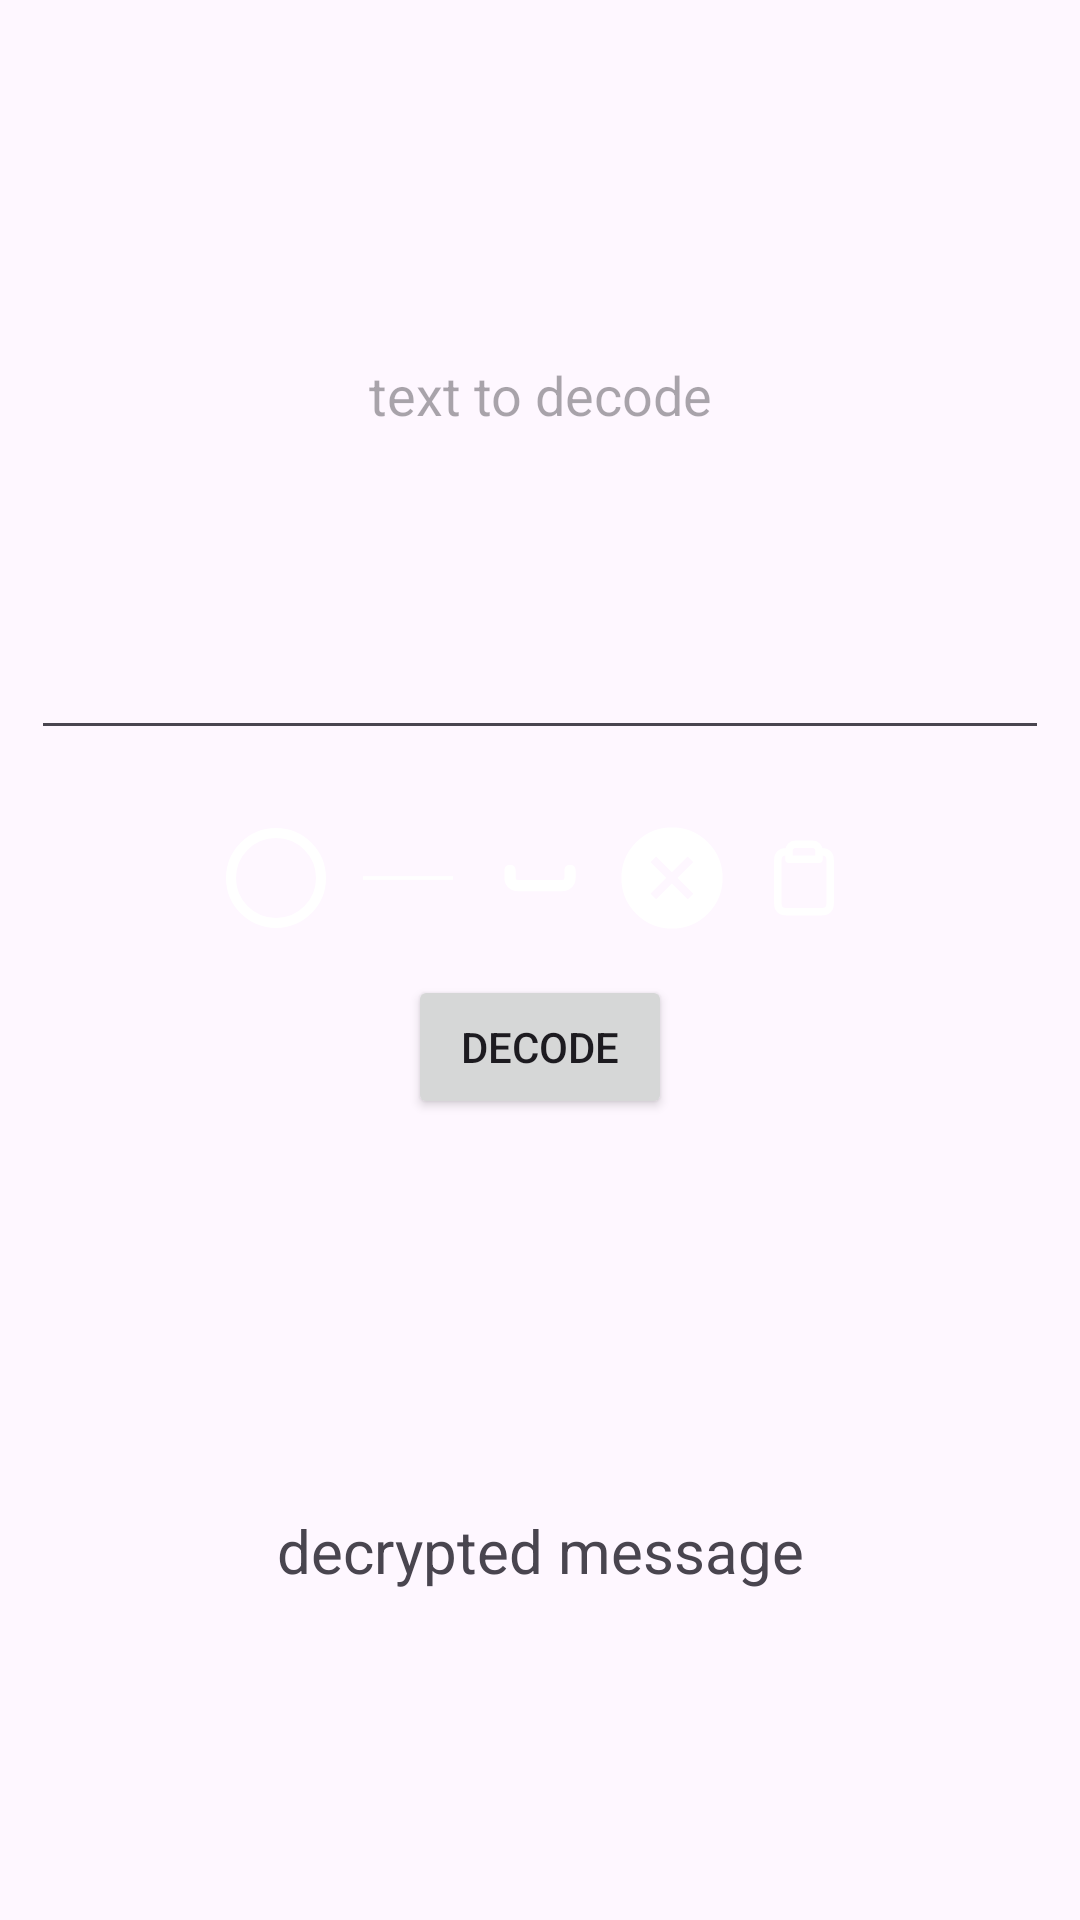

This screen was rendered from an Android layout file. Write that file and the resources it references.
<!-- AndroidManifest.xml: application theme Theme.MorseCodeTorchApp -->
<!-- res/layout/activity_decode.xml -->
<?xml version="1.0" encoding="utf-8"?>
<androidx.constraintlayout.widget.ConstraintLayout xmlns:android="http://schemas.android.com/apk/res/android"
    xmlns:app="http://schemas.android.com/apk/res-auto"
    xmlns:tools="http://schemas.android.com/tools"
    android:layout_width="match_parent"
    android:layout_height="match_parent"
    tools:context=".DecodeActivity">
    <LinearLayout
        android:layout_width="match_parent"
        android:layout_height="match_parent"
        android:gravity="center|center_horizontal|center_vertical"
        android:orientation="vertical">


        <EditText
            android:id="@+id/textView"
            style="@style/Widget.AppCompat.EditText"
            android:layout_width="match_parent"
            android:layout_height="wrap_content"
            android:layout_margin="5pt"
            android:layout_weight="1"
            android:ems="10"
            android:gravity="center"
            android:hint="text to decode"
            android:inputType="textMultiLine"
            android:selectAllOnFocus="false"
            android:singleLine="false"
            android:textAlignment="center" />

        <LinearLayout
            android:layout_width="wrap_content"
            android:layout_height="wrap_content"
            android:layout_margin="5pt"
            android:orientation="vertical">

            <LinearLayout
                android:layout_width="match_parent"
                android:layout_height="match_parent"
                android:layout_weight="2"
                android:orientation="horizontal">

                <ImageButton
                    android:id="@+id/pointButton"
                    android:layout_width="40dp"
                    android:layout_height="40dp"
                    android:layout_gravity="center"
                    android:layout_margin="2dp"
                    android:background="#00FFFFFF"
                    android:src="@drawable/point" />

                <ImageButton
                    android:id="@+id/lineButton"
                    android:layout_width="40dp"
                    android:layout_height="40dp"
                    android:layout_gravity="center"
                    android:layout_margin="2dp"
                    android:background="#00FFFFFF"
                    android:src="@drawable/line" />

                <ImageButton
                    android:id="@+id/spaceButton"
                    android:layout_width="40dp"
                    android:layout_height="40dp"
                    android:layout_gravity="center"
                    android:layout_margin="2dp"
                    android:background="#00FFFFFF"
                    android:src="@drawable/spaceabr" />

                <ImageButton
                    android:id="@+id/cancelButton"
                    android:layout_width="40dp"
                    android:layout_height="40dp"
                    android:layout_gravity="center"
                    android:layout_margin="2dp"
                    android:background="#00FFFFFF"
                    android:src="@drawable/cancel" />

                <ImageButton
                    android:id="@+id/imageButton"
                    android:layout_width="40dp"
                    android:layout_height="40dp"
                    android:layout_gravity="center"
                    android:layout_margin="2dp"
                    android:background="#00FFFFFF"
                    android:src="@drawable/clipboard" />
            </LinearLayout>

            <LinearLayout
                android:layout_width="match_parent"
                android:layout_height="match_parent"
                android:gravity="center"
                android:orientation="horizontal">

                <Button
                    android:id="@+id/button3"
                    android:layout_width="wrap_content"
                    android:layout_height="wrap_content"
                    android:layout_margin="5pt"
                    android:onClick="decodeText"
                    android:text="decode" />

            </LinearLayout>


        </LinearLayout>

        <TextView
            android:id="@+id/textView3"
            android:layout_width="match_parent"
            android:layout_height="wrap_content"
            android:layout_margin="5pt"
            android:layout_weight="1"
            android:gravity="center"
            android:text="decrypted message"
            android:textAlignment="center"
            android:textAllCaps="false"
            android:textSize="20sp" />
    </LinearLayout>
</androidx.constraintlayout.widget.ConstraintLayout>
<!-- resources referenced by this layout -->
<resources>
  <!-- drawable cancel (drawable) -->
  <vector android:height="40dp" android:viewportHeight="32"
      android:viewportWidth="32" android:width="40dp" xmlns:android="http://schemas.android.com/apk/res/android">
      <path android:fillColor="#ffffff"
          android:pathData="M16,29c-7.18,0 -13,-5.82 -13,-13s5.82,-13 13,-13 13,5.82 13,13 -5.82,13 -13,13zM21.961,12.209c0.244,-0.244 0.244,-0.641 0,-0.885l-1.328,-1.327c-0.244,-0.244 -0.641,-0.244 -0.885,0l-3.761,3.761 -3.761,-3.761c-0.244,-0.244 -0.641,-0.244 -0.885,0l-1.328,1.327c-0.244,0.244 -0.244,0.641 0,0.885l3.762,3.762 -3.762,3.76c-0.244,0.244 -0.244,0.641 0,0.885l1.328,1.328c0.244,0.244 0.641,0.244 0.885,0l3.761,-3.762 3.761,3.762c0.244,0.244 0.641,0.244 0.885,0l1.328,-1.328c0.244,-0.244 0.244,-0.641 0,-0.885l-3.762,-3.76 3.762,-3.762z"
          android:strokeColor="#ffffff" android:strokeWidth="1"/>
  </vector>
  <!-- drawable clipboard (drawable) -->
  <vector android:height="30dp" android:viewportHeight="24"
      android:viewportWidth="24" android:width="30dp" xmlns:android="http://schemas.android.com/apk/res/android">
      <path android:fillColor="#00000000"
          android:pathData="M8,5C7.012,5.001 6.494,5.013 6.092,5.218C5.716,5.41 5.41,5.716 5.218,6.092C5,6.52 5,7.08 5,8.2V17.8C5,18.92 5,19.48 5.218,19.908C5.41,20.284 5.716,20.59 6.092,20.782C6.52,21 7.08,21 8.2,21H15.8C16.92,21 17.48,21 17.908,20.782C18.284,20.59 18.59,20.284 18.782,19.908C19,19.48 19,18.92 19,17.8V8.2C19,7.08 19,6.52 18.782,6.092C18.59,5.716 18.284,5.41 17.908,5.218C17.506,5.013 16.988,5.001 16,5M8,5V7H16V5M8,5V4.707C8,4.254 8.18,3.82 8.5,3.5C8.82,3.18 9.254,3 9.707,3H14.293C14.746,3 15.18,3.18 15.5,3.5C15.82,3.82 16,4.254 16,4.707V5"
          android:strokeColor="#ffffff" android:strokeLineCap="round"
          android:strokeLineJoin="round" android:strokeWidth="2"/>
  </vector>
  <!-- drawable line (drawable) -->
  <vector android:height="30dp" android:viewportHeight="290.66"
      android:viewportWidth="290.66" android:width="30dp" xmlns:android="http://schemas.android.com/apk/res/android">
      <path android:fillColor="#ffffff"
          android:pathData="M0,139.47h290.66v11.71h-290.66z"
          android:strokeColor="#ffffff" android:strokeWidth="1"/>
  </vector>
  <!-- drawable point (drawable) -->
  <vector android:height="40dp" android:viewportHeight="24"
      android:viewportWidth="24" android:width="40dp" xmlns:android="http://schemas.android.com/apk/res/android">
      <path android:fillColor="#00000000"
          android:pathData="M21,12C21,16.971 16.971,21 12,21C7.029,21 3,16.971 3,12C3,7.029 7.029,3 12,3C16.971,3 21,7.029 21,12Z"
          android:strokeColor="#ffffff" android:strokeLineCap="round"
          android:strokeLineJoin="round" android:strokeWidth="2"/>
  </vector>
  <!-- drawable spaceabr (drawable) -->
  <vector android:height="30dp" android:viewportHeight="24"
      android:viewportWidth="24" android:width="30dp" xmlns:android="http://schemas.android.com/apk/res/android">
      <path android:fillColor="#ffffff"
          android:pathData="M21,10c0,-0.6 -0.4,-1 -1,-1s-1,0.4 -1,1v2c0,0.6 -0.4,1 -1,1H6c-0.6,0 -1,-0.4 -1,-1v-2c0,-0.6 -0.4,-1 -1,-1s-1,0.4 -1,1v2c0,1.7 1.3,3 3,3h12c1.7,0 3,-1.3 3,-3V10z"
          android:strokeColor="#ffffff" android:strokeWidth="1"/>
  </vector>
  <style name="Theme.MorseCodeTorchApp" parent="Base.Theme.MorseCodeTorchApp" />
  <style name="Base.Theme.MorseCodeTorchApp" parent="Theme.Material3.DayNight.NoActionBar">
          
          
      </style>
</resources>
